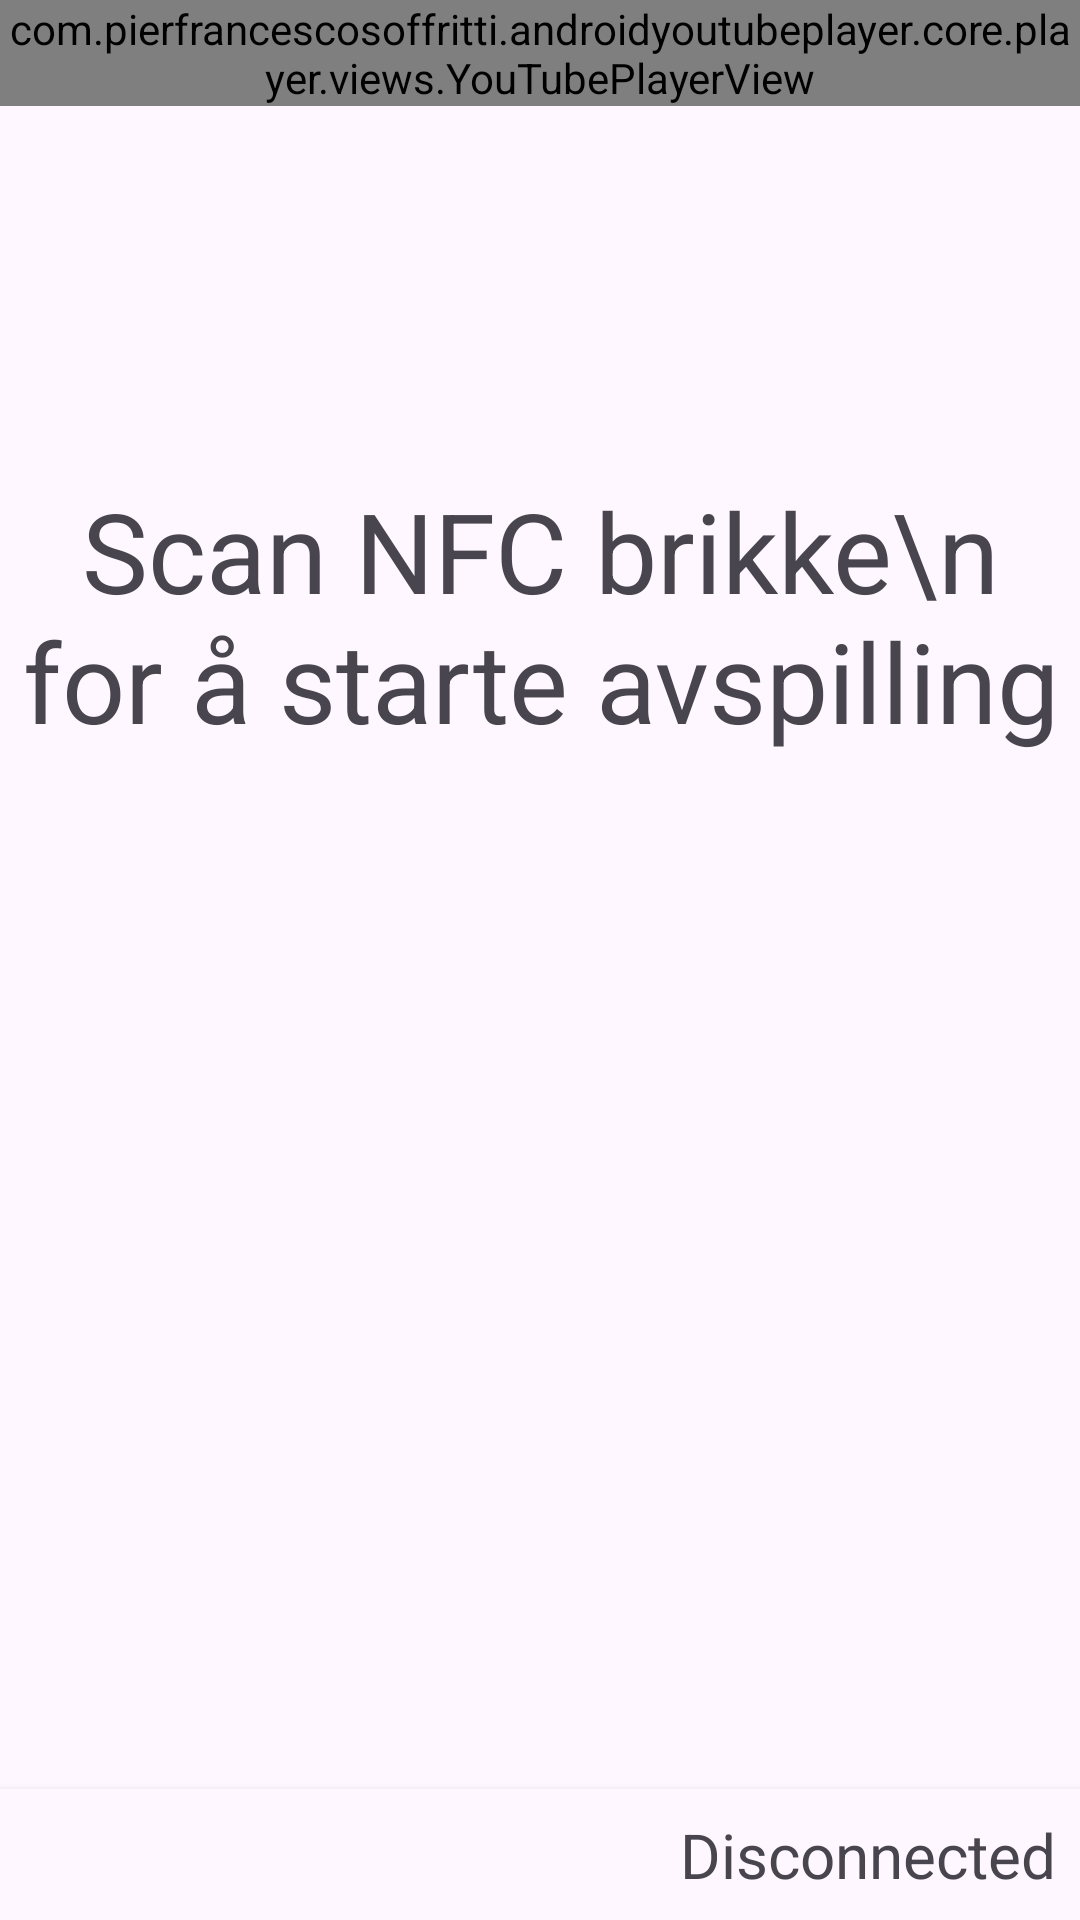

Here is an Android app screen rendered from its layout file. Give the layout XML and the strings, colors and styles it references.
<!-- AndroidManifest.xml: application theme Theme.NFCMediaPlayer -->
<!-- res/layout/activity_main.xml -->
<?xml version="1.0" encoding="utf-8"?>
<androidx.constraintlayout.widget.ConstraintLayout xmlns:android="http://schemas.android.com/apk/res/android"
    xmlns:app="http://schemas.android.com/apk/res-auto"
    xmlns:tools="http://schemas.android.com/tools"
    android:id="@+id/main"
    android:layout_width="match_parent"
    android:layout_height="match_parent"
    android:fitsSystemWindows="true"
    android:keepScreenOn="true"
    tools:context=".MainActivity">

    <LinearLayout
        android:layout_width="match_parent"
        android:layout_height="0dp"
        android:orientation="vertical"
        app:layout_constraintTop_toTopOf="parent"
        app:layout_constraintBottom_toTopOf="@id/text_status"
        app:layout_constraintStart_toStartOf="parent"
        app:layout_constraintEnd_toEndOf="parent">

        <com.pierfrancescosoffritti.androidyoutubeplayer.core.player.views.YouTubePlayerView
            android:id="@+id/youtube_player_view"
            android:layout_width="match_parent"
            android:layout_height="wrap_content"
        />

        <RadioGroup
            android:id="@+id/radio_play_type"
            android:layout_width="wrap_content"
            android:layout_height="wrap_content"
            android:layout_gravity="center_horizontal"
            android:layout_marginTop="20dp"
            android:checkedButton="@+id/radio_play_music">

        </RadioGroup>

        <TextView
            android:layout_width="wrap_content"
            android:layout_height="300dp"
            android:layout_gravity="center"
            android:gravity="center"
            android:textSize="18pt"
            android:text="Scan NFC brikke\n for å starte avspilling" />

    </LinearLayout>

    <TextView
        android:id="@+id/text_status"
        android:layout_width="match_parent"
        android:layout_height="wrap_content"
        android:padding="8dp"
        android:background="?android:attr/windowBackground"
        android:elevation="4dp"
        android:gravity="end"
        android:textSize="10pt"
        android:text="Disconnected"
        app:layout_constraintBottom_toBottomOf="parent"
        app:layout_constraintStart_toStartOf="parent"
        app:layout_constraintEnd_toEndOf="parent" />

</androidx.constraintlayout.widget.ConstraintLayout>
<!-- resources referenced by this layout -->
<resources>
  <style name="Theme.NFCMediaPlayer" parent="Base.Theme.NFCMediaPlayer" />
  <style name="Base.Theme.NFCMediaPlayer" parent="Theme.Material3.DayNight.NoActionBar">
          
          
      </style>
</resources>
